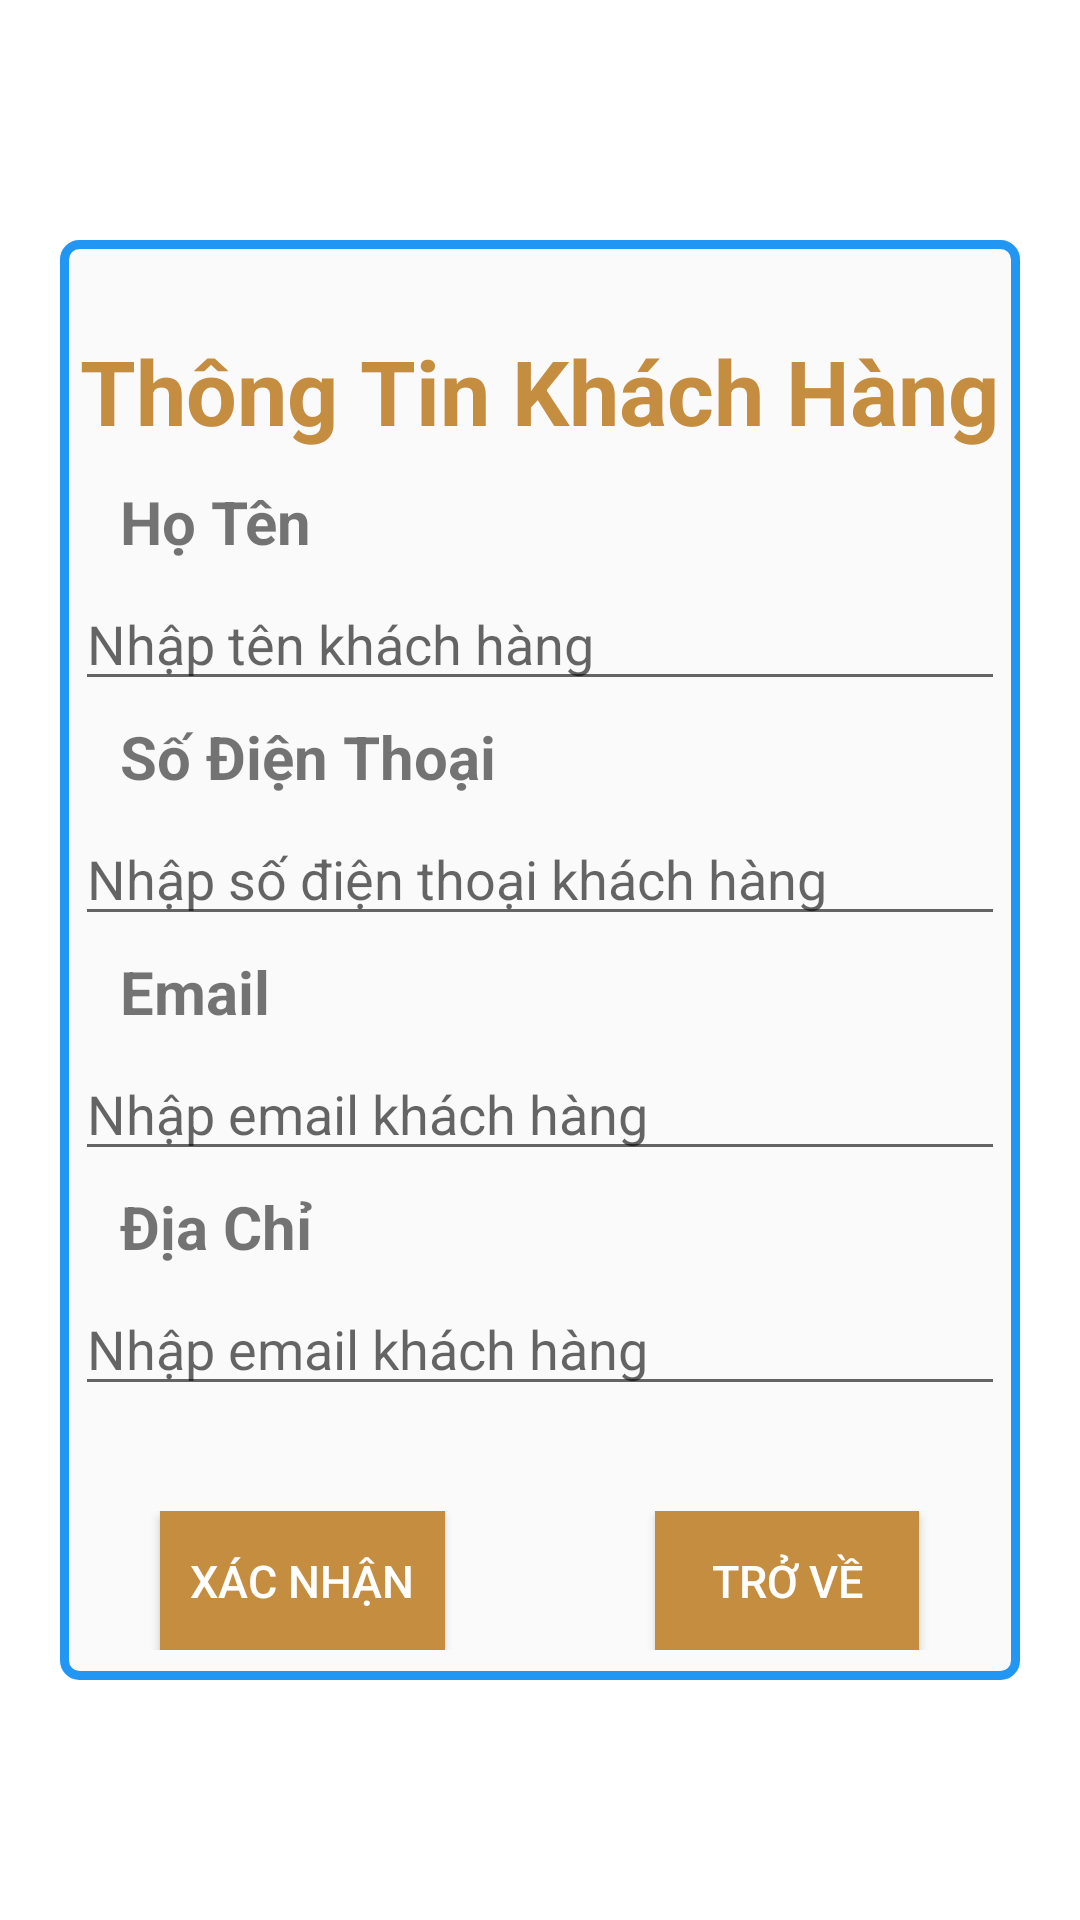

Android layout source for this screen:
<!-- AndroidManifest.xml: application theme AppTheme -->
<!-- res/layout/activity_thongtinkhachhang.xml -->
<?xml version="1.0" encoding="utf-8"?>
<LinearLayout
    xmlns:android="http://schemas.android.com/apk/res/android"
    xmlns:app="http://schemas.android.com/apk/res-auto"
    xmlns:tools="http://schemas.android.com/tools"
    android:layout_width="match_parent"
    android:layout_height="match_parent"
    android:orientation="vertical"
    android:background="#fff"
    tools:context=".user.Thongtinkhachhang">
    <LinearLayout
        android:orientation="vertical"
        android:gravity="center"
        android:background="@drawable/border_infor_cus"
        android:layout_marginLeft="20dp"
        android:layout_marginRight="20dp"
        android:layout_marginTop="80dp"
        android:layout_marginBottom="80dp"
        android:layout_width="match_parent"
        android:layout_height="wrap_content">
        <TextView
            android:layout_marginTop="30dp"
            android:layout_marginRight="5dp"
            android:layout_marginLeft="5dp"
            android:textStyle="bold"
            android:textColor="#c58d40"
            android:textSize="30sp"
            android:text="Thông Tin Khách Hàng"
            android:layout_width="wrap_content"
            android:layout_height="wrap_content"/>
        <TextView
            android:layout_width="match_parent"
            android:layout_height="wrap_content"
            android:text="@string/hoTenKhachHang"
            android:textSize="20dp"
            android:textStyle="bold"
            android:paddingLeft="20dp"
            android:paddingRight="20dp"
            android:layout_marginTop="10dp"
            />
        <EditText
            android:layout_margin="5dp"
            android:id="@+id/edittextTenkh"
            android:inputType="text"
            android:hint="Nhập tên khách hàng"
            android:layout_width="match_parent"
            android:layout_height="wrap_content"/>

        <TextView
            android:layout_width="match_parent"
            android:layout_height="wrap_content"
            android:text="@string/sdt"
            android:textSize="20dp"
            android:textStyle="bold"
            android:paddingLeft="20dp"
            android:paddingRight="20dp"
            />
    <EditText
        android:layout_margin="5dp"
        android:id="@+id/edittextSDTkh"
        android:inputType="phone"
        android:hint="Nhập số điện thoại khách hàng"
        android:layout_width="match_parent"
        android:layout_height="wrap_content"/>

        <TextView
            android:layout_width="match_parent"
            android:layout_height="wrap_content"
            android:text="@string/email"
            android:textSize="20dp"
            android:textStyle="bold"
            android:paddingLeft="20dp"
            android:paddingRight="20dp"
            />
        <EditText
        android:layout_margin="5dp"
        android:id="@+id/edittextEmailkh"
        android:inputType="textEmailAddress"
        android:hint="Nhập email khách hàng"
        android:layout_width="match_parent"
        android:layout_height="wrap_content"/>
        <TextView
            android:layout_width="match_parent"
            android:layout_height="wrap_content"
            android:text="@string/diaChi"
            android:textSize="20dp"
            android:textStyle="bold"
            android:paddingLeft="20dp"
            android:paddingRight="20dp"
            />
        <EditText
            android:layout_margin="5dp"
            android:id="@+id/edittextDiaChikh"
            android:inputType="textPersonName"
            android:hint="Nhập email khách hàng"
            android:layout_width="match_parent"
            android:layout_height="wrap_content"/>
        <LinearLayout
            android:gravity="center"
            android:layout_marginTop="30dp"
            android:layout_marginBottom="10dp"
            android:orientation="horizontal"
            android:layout_width="match_parent"
            android:layout_height="wrap_content">
            <Button
                android:layout_marginRight="70dp"
                android:background="#c58d40"
                android:textColor="#fff"
                android:textSize="15sp"
                android:padding="10dp"
                android:id="@+id/buttonXacnhan"
                android:text="Xác nhận"
                android:layout_width="wrap_content"
                android:layout_height="wrap_content"/>
            <Button
                android:background="#c58d40"
                android:textColor="#fff"
                android:textSize="15sp"
                android:padding="10dp"
                android:id="@+id/buttonTrove"
                android:text="Trở về"
                android:layout_width="wrap_content"
                android:layout_height="wrap_content"/>
        </LinearLayout>
    </LinearLayout>
</LinearLayout>
<!-- resources referenced by this layout -->
<resources>
  <!-- drawable border_infor_cus (drawable) -->
  <?xml version="1.0" encoding="utf-8"?>
  <shape xmlns:android="http://schemas.android.com/apk/res/android"
      android:shape="rectangle">
      <solid android:color="#fafafa"/>
      <corners android:radius="5dp"/>
      <stroke android:width="3dp"
          android:color="#2196F3"/>
  </shape>
  <string name="diaChi">Địa Chỉ</string>
  <string name="email">Email</string>
  <string name="hoTenKhachHang">Họ Tên</string>
  <string name="sdt">Số Điện Thoại</string>
  <style name="AppTheme" parent="Theme.AppCompat.Light.NoActionBar">
              <item name="windowActionBar">false</item>
              <item name="colorPrimary">#673AB7</item>
              <item name="colorPrimaryDark">#512DA8</item>
              <item name="colorAccent">#FF4081</item>
              <item name="windowNoTitle">true</item>
          </style>
</resources>
